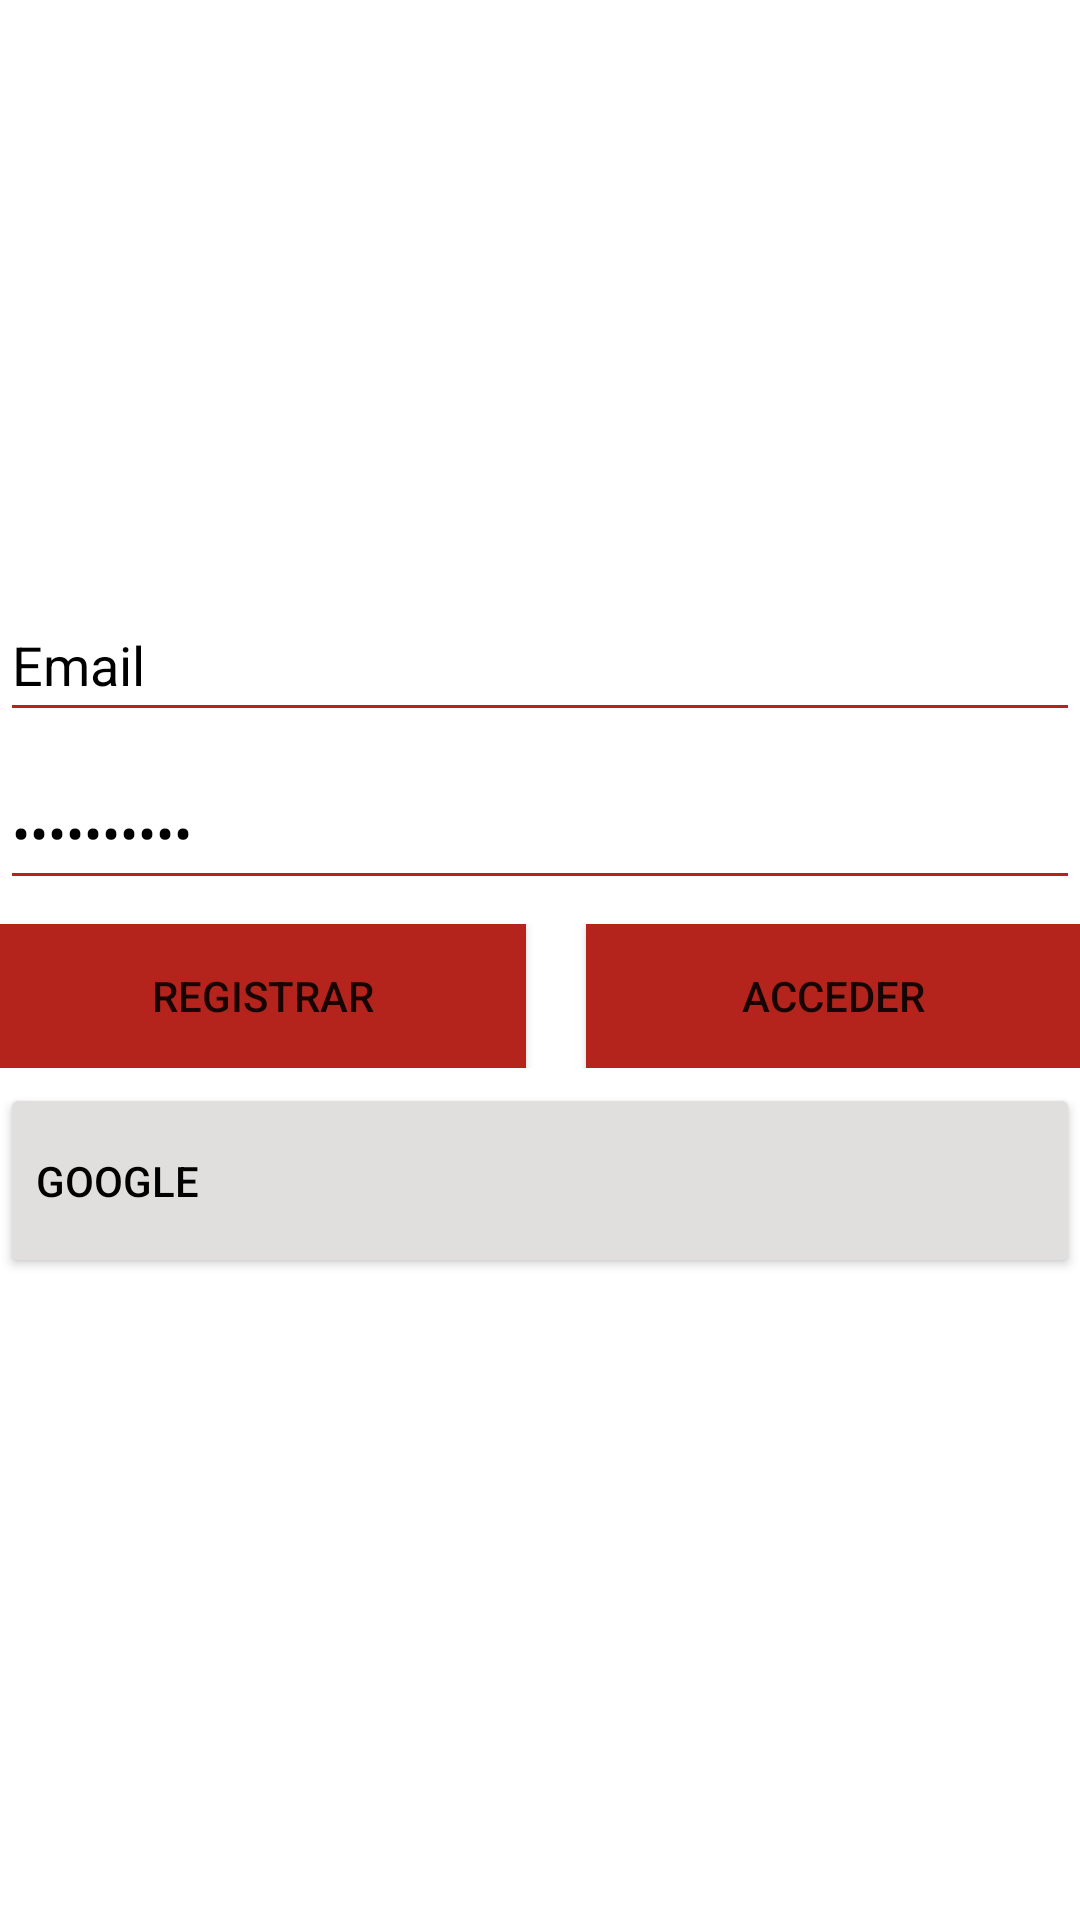

This screen was rendered from an Android layout file. Write that file and the resources it references.
<!-- AndroidManifest.xml: application theme Theme.AppTFG -->
<!-- res/layout/activity_registro_login.xml -->
<?xml version="1.0" encoding="utf-8"?>
<androidx.constraintlayout.widget.ConstraintLayout xmlns:android="http://schemas.android.com/apk/res/android"
    xmlns:app="http://schemas.android.com/apk/res-auto"
    xmlns:tools="http://schemas.android.com/tools"
    android:layout_width="match_parent"
    android:layout_height="match_parent"
    android:background="#FFFFFF"
    android:backgroundTint="#FFFFFF">

    <LinearLayout
        android:id="@+id/authLayout"
        android:layout_width="0dp"
        android:layout_height="wrap_content"
        android:layout_marginTop="196dp"
        android:orientation="vertical"
        app:layout_constraintEnd_toEndOf="parent"
        app:layout_constraintHorizontal_bias="0.0"
        app:layout_constraintStart_toStartOf="parent"
        app:layout_constraintTop_toTopOf="parent">

        <EditText
            android:id="@+id/emailEditText"
            android:layout_width="match_parent"
            android:layout_height="48dp"
            android:backgroundTint="#B4241C"
            android:ems="10"
            android:inputType="text"
            android:text="Email"
            android:textColor="#000000"
            android:textColorHint="#000000" />

        <Space
            android:layout_width="match_parent"
            android:layout_height="8dp" />

        <EditText
            android:id="@+id/contrasenaEditText"
            android:layout_width="match_parent"
            android:layout_height="48dp"
            android:backgroundTint="#B4241C"
            android:ems="10"
            android:inputType="textPassword"
            android:text="Contraseña"
            android:textColor="#000000" />

        <Space
            android:layout_width="match_parent"
            android:layout_height="8dp" />

        <LinearLayout
            android:layout_width="match_parent"
            android:layout_height="wrap_content"
            android:orientation="horizontal">

            <Button
                android:id="@+id/btnRegistrar"
                android:layout_width="99dp"
                android:layout_height="wrap_content"
                android:layout_marginRight="10dp"
                android:layout_weight="1"
                android:background="#B4241C"
                android:backgroundTint="#B4241C"
                android:text="Registrar" />

            <Button
                android:id="@+id/btnAcceder"
                android:layout_width="wrap_content"
                android:layout_height="wrap_content"
                android:layout_marginLeft="10dp"
                android:layout_weight="1"
                android:background="#B4241C"
                android:text="Acceder" />
        </LinearLayout>

        <Space
            android:layout_width="match_parent"
            android:layout_height="5dp" />

        <Button
            android:id="@+id/btnRegistroGoogle"
            android:layout_width="match_parent"
            android:layout_height="65dp"
            android:backgroundTint="#E1DEDE"
            android:text="Google"
            android:textAlignment="viewStart"
            android:textColor="#000000"
            app:icon="@drawable/common_google_signin_btn_icon_light_normal" />
    </LinearLayout>
</androidx.constraintlayout.widget.ConstraintLayout>
<!-- resources referenced by this layout -->
<resources>
  <style name="Theme.AppTFG" parent="Theme.MaterialComponents.DayNight.DarkActionBar">
          
          <item name="colorPrimary">@color/red_1</item>
          <item name="colorPrimaryVariant">@color/purple_700</item>
          <item name="colorOnPrimary">@color/white</item>
          
          <item name="colorSecondary">@color/teal_200</item>
          <item name="colorSecondaryVariant">@color/teal_700</item>
          <item name="colorOnSecondary">@color/black</item>
          
          <item name="android:statusBarColor">?attr/colorPrimaryVariant</item>
          
      </style>
  <color name="red_1">#B4241C</color>
  <color name="purple_700">#FF3700B3</color>
  <color name="white">#FFFFFFFF</color>
  <color name="teal_200">#FF03DAC5</color>
  <color name="teal_700">#FF018786</color>
  <color name="black">#FF000000</color>
</resources>
